Run: headless pygame with SDL's dummy video driver; simulated clock (each Clock.tick advances the game by its frame time, no real sleeping); random seed 0; keys injected as events and as key.get_pressed() state; no mouse input.
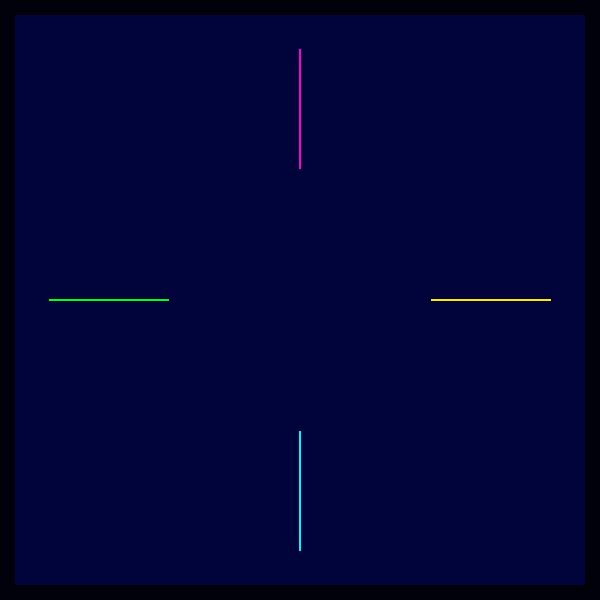
Frame 1 of 4 · flips 1–60 · no input
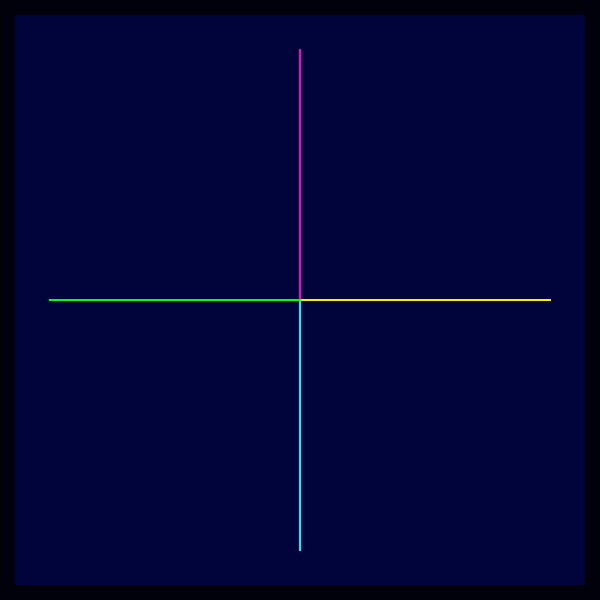
Frame 2 of 4 · flips 61–180 · tapped SPACE, RETURN · held RIGHT (→), D
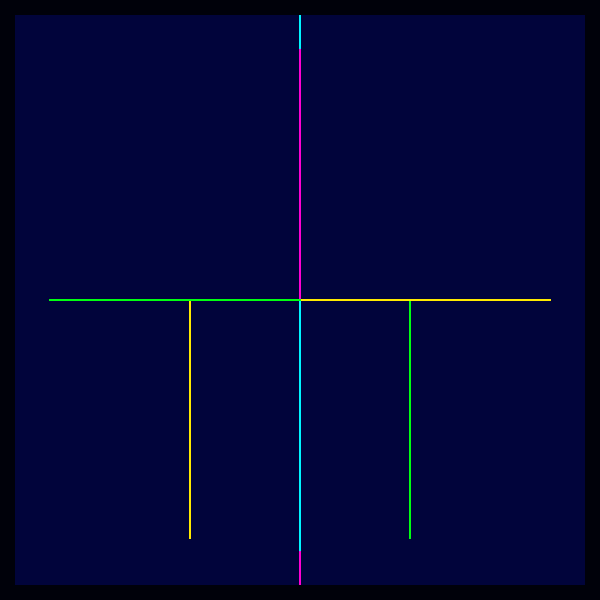
Frame 3 of 4 · flips 181–300 · held DOWN (↓), S
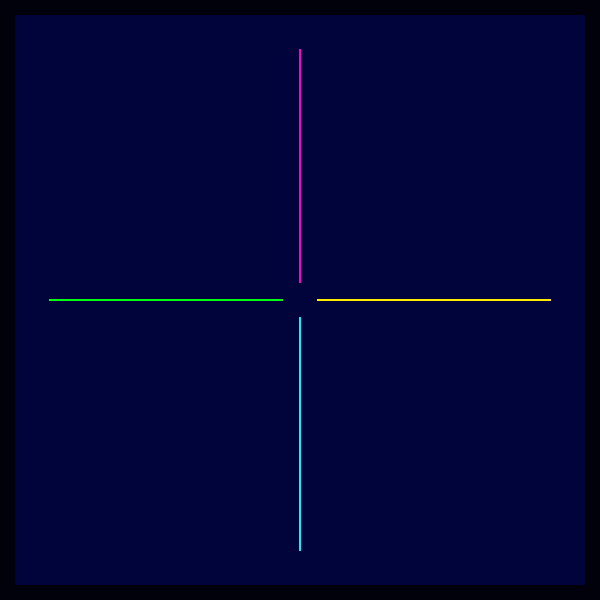
Frame 4 of 4 · flips 301–420 · held LEFT (←), A, UP (↑), W

The pygame program that drew these frames:

# Tron
# A remake of the classic arcade gamer Tron
# Date 7/7/24
# Created by: Yoshi Gamer 360

# -- Player 1 uses WASD to move
# -- Player 2 uses arrow keys to move
# -- Player 3 uses UHJK keys to move
# -- Player 4 uses TFGH keys to move

# Libraries
import pygame, time

# Start game engine
pygame.init()

# Define colour variables
colourBackground = (1, 4, 59)
colourPlayer1 = (0, 255, 17)
colourPlayer2 = (255, 234, 0)
colourPlayer3 = (0, 247, 255)
colourPlayer4 = (255, 0, 212)
colourWalls = (0, 1, 10)
colourText = (221, 222, 240)

# Player class
class Player:
    def __init__(self, x, y , bearing , colour, alive=True):
        self.x = x
        self.y = y
        self.bearing = bearing
        self.colour = colour
        self.speed = 1
        self.rect = pygame.Rect(self.x -1, self.y -1, 2, 2)
        self.alive = alive

    def draw(self):
        self.rect = pygame.Rect(self.x -1, self.y -1, 2, 2)
        pygame.draw.rect(screen, self.colour, self.rect, 0)

    def move(self):
        if self.alive:
            self.x += self.bearing[0]
            self.y += self.bearing[1]

# New game function - to create players
def newGame():
    newP1 = Player(50, height / 2, (2, 0), colourPlayer1)
    newP2 = Player(width - 50, height / 2, (-2, 0), colourPlayer2)
    newP3 = Player(width / 2, height - 50, (0, -2), colourPlayer3)
    newP4 = Player(width / 2, 50, (0, 2), colourPlayer4)
    return newP1, newP2, newP3, newP4

# Set up the game window
width, height = 600, 600
offset = 0
screen = pygame.display.set_mode((width, height))
pygame.display.set_caption("Tron by Yoshi_Gamer_360")

# Font and clock
font = pygame.font.SysFont("Centaur", 72)
clock = pygame.time.Clock()
checkTime = time.time()

# Define players and paths of players
objects = list()
path = list()
p1, p2, p3, p4 = newGame()
objects.append(p1)
objects.append(p2)
objects.append(p3)
objects.append(p4)
path.append((p1.rect, '1'))
path.append((p2.rect, '2'))
path.append((p3.rect, '3'))
path.append((p4.rect, '4'))

# Create walls and wall array
wall_rects = [
    pygame.Rect([0, 0, 15, height]),
    pygame.Rect([0, 0, width, 15]),
    pygame.Rect([width - 15, 0, 15, height]),
    pygame.Rect([0, height - 15, width, 15])]

# Game state
done = False
new = False

# Movement direction tuples
moveUp = (0, -2)
moveDown = (0, 2)
moveLeft = (-2, 0)
moveRight = (2, 0)

# Game play loop
while not done:
    # Loop over all events happening in the game
    for event in pygame.event.get():
        if event.type == pygame.QUIT:
            done = True
        elif event.type == pygame.KEYDOWN:
            # Player 1 controls
            if event.key == pygame.K_w and objects[0].bearing != moveDown:
                objects[0].bearing = moveUp
            elif event.key == pygame.K_s and objects[0].bearing != moveUp:
                objects[0].bearing = moveDown
            elif event.key == pygame.K_a and objects[0].bearing != moveRight:
                objects[0].bearing = moveLeft
            elif event.key == pygame.K_d and objects[0].bearing != moveLeft:
                objects[0].bearing = moveRight
            # Player 2 controls
            if event.key == pygame.K_UP and objects[1].bearing != moveDown:
                objects[1].bearing = moveUp
            elif event.key == pygame.K_DOWN and objects[1].bearing != moveUp:
                objects[1].bearing = moveDown
            elif event.key == pygame.K_LEFT and objects[1].bearing != moveRight:
                objects[1].bearing = moveLeft
            elif event.key == pygame.K_RIGHT and objects[1].bearing != moveLeft:
                objects[1].bearing = moveRight
            # Player 3 controls
            if event.key == pygame.K_i and objects[2].bearing != moveDown:
                objects[2].bearing = moveUp
            elif event.key == pygame.K_k and objects[2].bearing != moveUp:
                objects[2].bearing = moveDown
            elif event.key == pygame.K_j and objects[2].bearing != moveRight:
                objects[2].bearing = moveLeft
            elif event.key == pygame.K_l and objects[2].bearing != moveLeft:
                objects[2].bearing = moveRight
            # Player 4 controls
            if event.key == pygame.K_t and objects[3].bearing != moveDown:
                objects[3].bearing = moveUp
            elif event.key == pygame.K_g and objects[3].bearing != moveUp:
                objects[3].bearing = moveDown
            elif event.key == pygame.K_f and objects[3].bearing != moveRight:
                objects[3].bearing = moveLeft
            elif event.key == pygame.K_h and objects[3].bearing != moveLeft:
                objects[3].bearing = moveRight

    screen.fill(colourBackground)

    # Render the walls
    for r in wall_rects:
        pygame.draw.rect(screen, colourWalls, r, 0)

    # Loop over players
    for obj in objects:
        if (obj.rect, '1') in path or (obj.rect, '2') in path or (obj.rect, '3') in path or (obj.rect, '4') in path or \
           obj.rect.collidelist(wall_rects) > -1:
            if (time.time() - checkTime) >= 0.1:
                checkTime = time.time()
                if obj.colour == colourPlayer1:
                    objects[0].alive = False
                elif obj.colour == colourPlayer2:
                    objects[1].alive = True
                elif obj.colour == colourPlayer3:
                    objects[2].alive = True
                elif obj.colour == colourPlayer4:
                    objects[3].alive = True
                    

                if objects[0].alive != True and objects[1].alive != True and objects[2].alive != True:
                    new = True
                elif objects[0].alive != True and objects[1].alive != True and objects[3].alive != True:
                    new = True
                elif objects[0].alive != True and objects[2].alive != True and objects[3].alive != True:
                    new = True
                elif objects[1].alive != True and objects[2].alive != True and objects[3].alive != True:
                    new = True
                
                # Restart the round / game
                newP1, newP2, newP3, newP4 = newGame()
                objects = [newP1, newP2, newP3, newP4]
                path = [(newP1.rect, '1'), (newP2.rect, '2'), (newP3.rect, '3'), (newP4.rect, '4')]
                obj.alive = True
                break
        else:
            if obj.colour == colourPlayer1 and objects[0].alive == True:
                path.append((obj.rect, '1'))
            elif obj.colour == colourPlayer2 and objects[1].alive == True:
                path.append((obj.rect, '2'))
            elif obj.colour == colourPlayer3 and objects[2].alive == True:
                path.append((obj.rect, '3'))
            elif obj.colour == colourPlayer4 and objects[3].alive == True:
                path.append((obj.rect, '4'))
        obj.draw()
        obj.move()

    # Loop over the paths and render them
    for rect in path:
        if new is True:
            path = []
            object.alive = True
            new = False
            break
        if rect[1] == '1':
            pygame.draw.rect(screen, colourPlayer1, rect[0], 0)
        if rect[1] == '2':
            pygame.draw.rect(screen, colourPlayer2, rect[0], 0)
        if rect[1] == '3':
            pygame.draw.rect(screen, colourPlayer3, rect[0], 0)
        if rect[1] == '4':
            pygame.draw.rect(screen, colourPlayer4, rect[0], 0)
    
    # Update the current frame
    pygame.display.flip()
    # Set the frame rate
    clock.tick(60)

pygame.quit()
